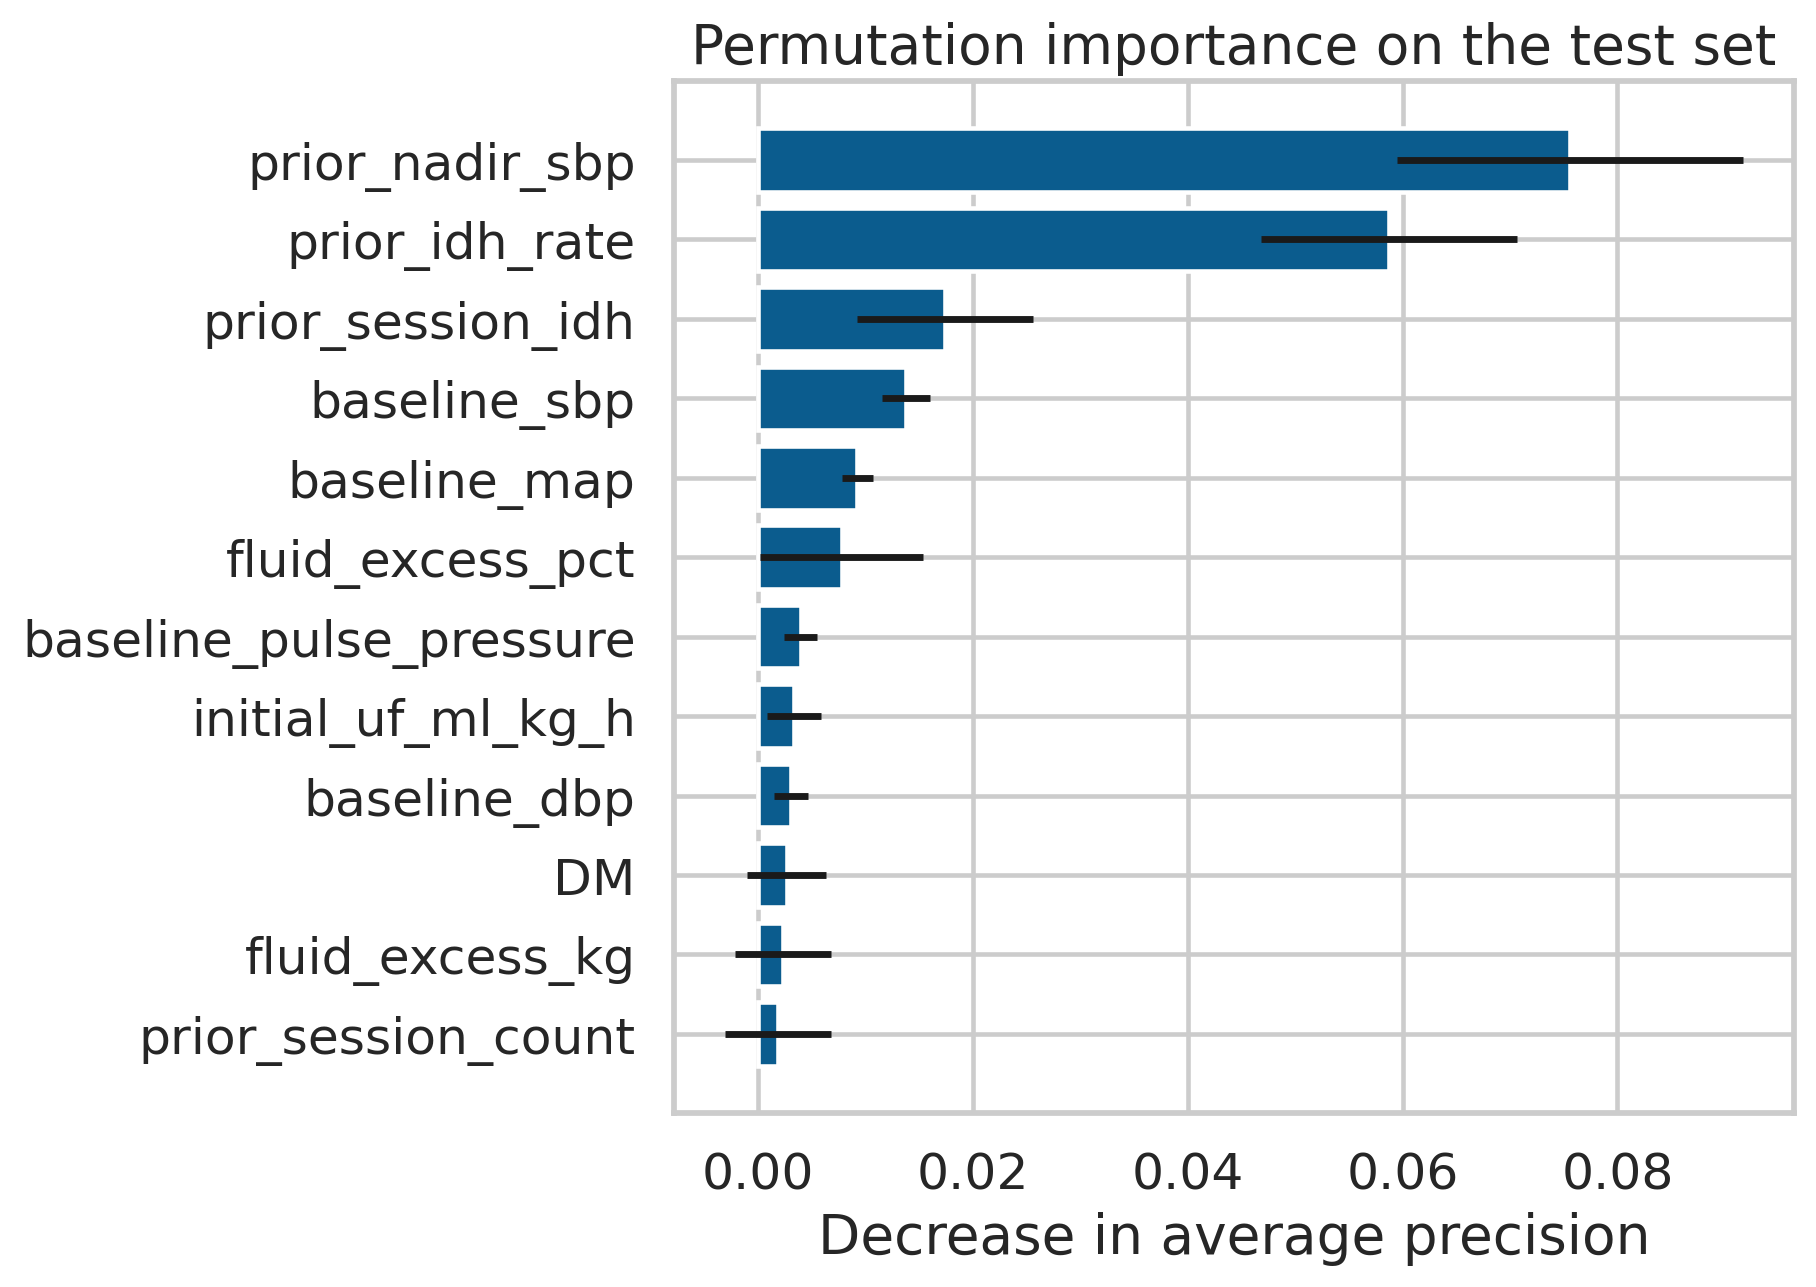

The data file committed next to this chart (first rows):
feature, importance_mean, importance_sd
prior_nadir_sbp, 0.07559, 0.01613
prior_idh_rate, 0.05876, 0.01193
prior_session_idh, 0.01736, 0.008193
baseline_sbp, 0.01376, 0.002206
baseline_map, 0.009226, 0.001446
fluid_excess_pct, 0.007768, 0.007599
baseline_pulse_pressure, 0.003955, 0.001502
initial_uf_ml_kg_h, 0.003322, 0.002536
baseline_dbp, 0.003086, 0.001602
DM, 0.002666, 0.003689
fluid_excess_kg, 0.002289, 0.004478
prior_session_count, 0.001849, 0.004953
initial_blood_flow_ml_min, 0.001776, 0.0009663
gender, 0.001311, 0.001333
initial_conductivity_ms_cm, 0.001218, 0.0006727
initial_dialysate_temp_c, 0.0009995, 0.0005473
dialysis_vintage_years, 0.0007243, 0.004205
dryweight, 0.0006016, 0.00263
age_years, 2.2167045514089045e-05, 0.003366
temperature, -8.34069435129009e-05, 0.0008263
weightstart, -0.0004421, 0.002995
initial_uf_l_h, -0.001034, 0.001075
